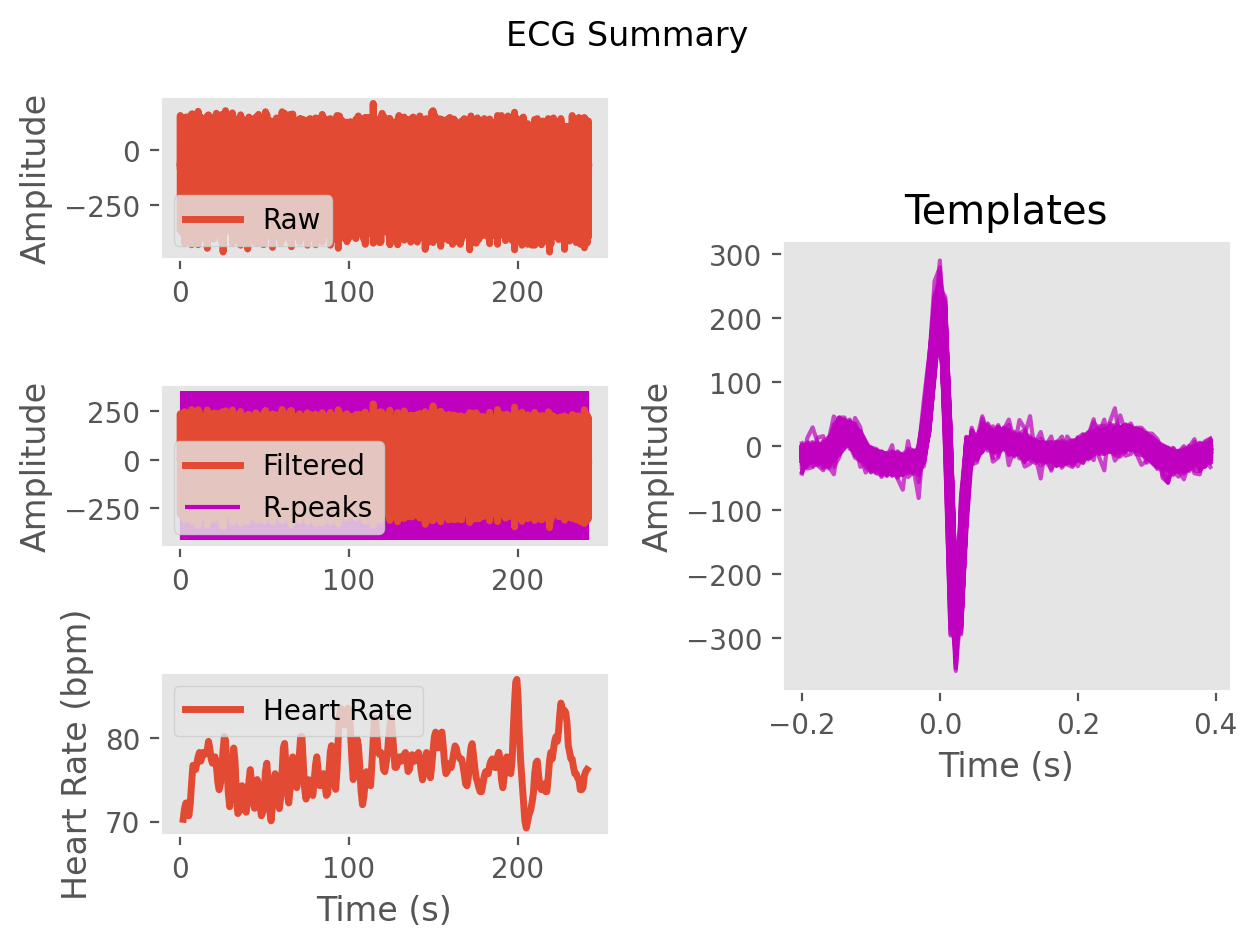

The data file committed next to this chart (first rows):
ECG, -3.4332573708931875, -5.059594025353812, 16.88923184402105, 86.76052150600987, 188.67225944567267, 238.15143321772536, 120.82390869954548, -135.46967741991114, -282.5381897670084, -179.52501439611362, -23.006074050412096, 6.959442825101805, -6.716325408327407, 12.17518425530179, 17.269104385896746, 7.367755970814259, 11.467876963482148, 12.459260657278117, 6.9809552519623015, 10.171343446086748, 12.703669070924118, 5.870009563226125, -3.270951063278482
Time (s), 0.0, 0.007692, 0.01538, 0.02308, 0.03077, 0.03846, 0.04615, 0.05385, 0.06154, 0.06923, 0.07692, 0.08462, 0.09231, 0.1, 0.1077, 0.1154, 0.1231, 0.1308, 0.1385, 0.1462, 0.1538, 0.1615, 0.1692
Rpeaks, 115, 227, 336, 442, 551, 663, 773, 876, 977, 1078, 1181, 1284, 1382, 1482, 1583, 1685, 1783, 1882, 1985, 2082, 2180, 2279, 2379
IBI Series, 112.0, 109.0, 106.0, 109.0, 112.0, 110.0, 103.0, 101.0, 101.0, 103.0, 103.0, 98.0, 100.0, 101.0, 102.0, 98.0, 99.0, 103.0, 97.0, 98.0, 99.0, 100.0, 103.0
Heart Rate, 1.746, 2.585, 3.4, 4.238, 5.1, 5.946, 6.738, 7.515, 8.292, 9.085, 9.877, 10.63, 11.4, 12.18, 12.96, 13.72, 14.48, 15.27, 16.02, 16.77, 17.53, 18.3, 19.09
